Run: headless pygame with SDL's dummy video driver; simulated clock (each Clock.tick advances the game by its frame time, no real sleeping); random seed 0; keys injected as events and as key.get_pressed() state; no mouse input.
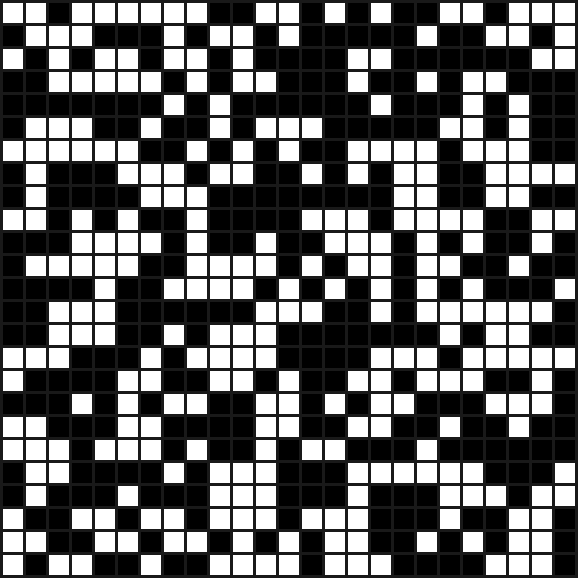
Frame 1 of 4 · flips 1–60 · no input
Frame 2 of 4 · flips 61–180 · tapped SPACE, RETURN · held RIGHT (→), D · screen unchanged from frame 1, image omitted
Frame 3 of 4 · flips 181–300 · held DOWN (↓), S · screen unchanged from frame 2, image omitted
Frame 4 of 4 · flips 301–420 · held LEFT (←), A, UP (↑), W · screen unchanged from frame 3, image omitted

The pygame program that drew these frames:

import pygame, random
 
# Define some colors and other constants
BLACK = (0, 0, 0)
WHITE = (255, 255, 255)
GRAY = (25, 25, 25)
RED = (255, 0, 0)
MARGIN = 3
SQ_LENGTH = 20
SQ_NUM = 25
WIN_SIZE = (SQ_NUM + 1) * MARGIN + SQ_NUM * SQ_LENGTH

pygame.init()
 
# Set the width and height of the screen [width, height]
size = (WIN_SIZE, WIN_SIZE)
screen = pygame.display.set_mode(size)

automata = [0] * (SQ_NUM * SQ_NUM)

# Assign Random Values to our Automata
# x:
#     y:
#         automata[y * SQ_NUM + x] = set to a random number

for i in range(SQ_NUM * SQ_NUM):
    automata[i] = random.randint(0, 1)






# Add a title
pygame.display.set_caption("Conway's Game of Life")
 
# Loop until the user clicks the close button.
done = False
 
# Used to manage how fast the screen updates
clock = pygame.time.Clock()
 
# -------- Main Program Loop -----------
while not done:
    # --- Main event loop
    for event in pygame.event.get():
        if event.type == pygame.QUIT:
            done = True
 
    # --- Game logic should go here
    

 
    # --- Screen-clearing code goes here
 
    # Here, we clear the screen to gray. Don't put other drawing commands
    # above this, or they will be erased with this command.
    screen.fill(GRAY)
    automata[12] = 1
    # --- Drawing code should go here
    # pygame.draw.rect(screen, RED, pygame.Rect(20, 20, 20, 20))
    y = MARGIN
    i = 0
    while y < WIN_SIZE:
        x = MARGIN
        while x < WIN_SIZE:
            if automata[i] == 0:
                pygame.draw.rect(screen, BLACK, pygame.Rect(x, y, SQ_LENGTH, SQ_LENGTH))
            else:
                pygame.draw.rect(screen, WHITE, pygame.Rect(x, y, SQ_LENGTH, SQ_LENGTH))
            i += 1
            x += SQ_LENGTH + MARGIN
        y += SQ_LENGTH + MARGIN

    # --- Go ahead and update the screen with what we've drawn.
    pygame.display.flip()
 
    # --- Limit to 5 frames per second
    clock.tick(5)
 
# Close the window and quit.
pygame.quit()
